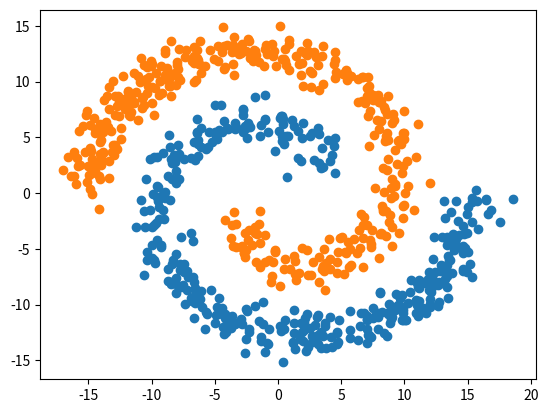

Recreate this plot in Python.
import numpy as np
from numpy import pi
import matplotlib.pyplot as plt


def make_spirals(n_samples):
    
    N=n_samples
    theta = np.sqrt(np.random.rand(N))*2*pi # np.linspace(0,2*pi,100)

    r_a = 2*theta + pi
    data_a = np.array([np.cos(theta)*r_a, np.sin(theta)*r_a]).T
    x_a = data_a + np.random.randn(N,2)

    r_b = -2*theta - pi
    data_b = np.array([np.cos(theta)*r_b, np.sin(theta)*r_b]).T
    x_b = data_b + np.random.randn(N,2)

    res_a = np.append(x_a, np.zeros((N,1)), axis=1)
    res_b = np.append(x_b, np.ones((N,1)), axis=1)

    res = np.append(res_a, res_b, axis=0)
    np.random.shuffle(res)

    np.savetxt("result.csv", res, delimiter=",", header="x,y,label", comments="", fmt='%.5f')

    plt.scatter(x_a[:,0],x_a[:,1])
    plt.scatter(x_b[:,0],x_b[:,1])
    plt.show()
    
make_spirals(400)
